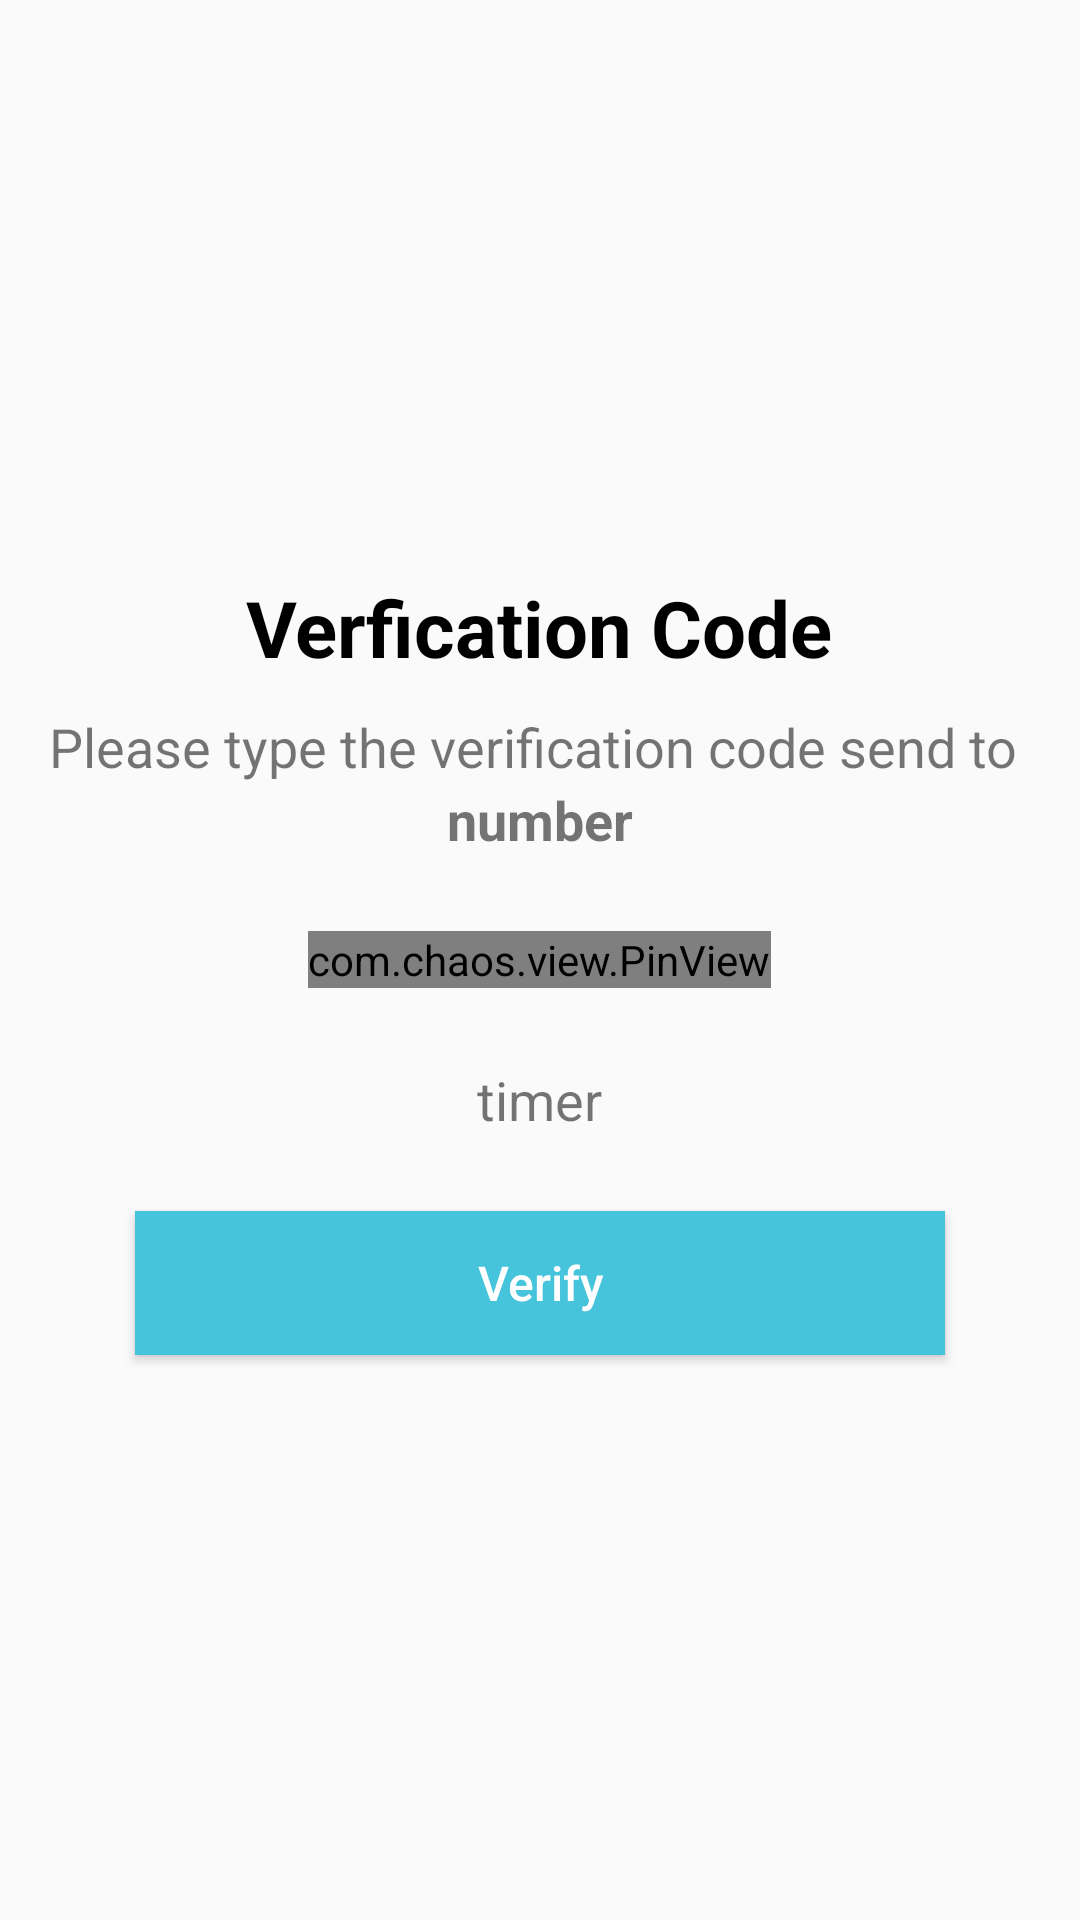

Produce the Android XML layout that renders to this screen, including the resource entries it uses.
<!-- AndroidManifest.xml: application theme AppTheme -->
<!-- res/layout/activity_verify_phone.xml -->
<?xml version="1.0" encoding="utf-8"?>
<RelativeLayout
    xmlns:android="http://schemas.android.com/apk/res/android"
    xmlns:app="http://schemas.android.com/apk/res-auto"
    xmlns:tools="http://schemas.android.com/tools"
    android:layout_width="match_parent"
    android:layout_height="match_parent"
    tools:context=".VerifyPhoneActivity">

    <TextView
        android:id="@+id/text1"
        android:layout_width="wrap_content"
        android:layout_height="wrap_content"
        android:text="Verfication Code"
        android:textSize="26sp"
        android:textStyle="bold"
        android:layout_margin="10dp"
        android:textColor="@color/black"
        android:layout_centerInParent="true"
        android:layout_above="@id/text2"/>


    <TextView
        android:id="@+id/text2"
        android:layout_width="wrap_content"
        android:layout_height="wrap_content"
        android:text="Please type the verification code send to "
        android:textSize="18sp"
        android:layout_centerInParent="true"
        android:layout_above="@id/number"/>

    <TextView
        android:id="@+id/number"
        android:layout_width="wrap_content"
        android:layout_height="wrap_content"
        android:text="number"
        android:textSize="18sp"
        android:textStyle="bold"
        android:layout_centerInParent="true"
        android:layout_above="@id/PinView"/>



    <com.chaos.view.PinView
        android:id="@+id/PinView"
        style="@style/PinWidget.PinView"
        android:layout_width="wrap_content"
        android:layout_height="wrap_content"
        android:cursorVisible="true"
        android:hint="0"
        android:layout_margin="25dp"
        android:inputType="number"
        android:textSize="18sp"
        app:cursorWidth="2dp"
        app:itemCount="6"
        app:itemHeight="40dp"
        app:itemRadius="4dp"
        app:itemSpacing="5dp"
        app:itemWidth="40dp"
        app:viewType="rectangle"
        android:layout_centerInParent="true"
        />

    <TextView
        android:id="@+id/timer"
        android:layout_width="wrap_content"
        android:layout_height="wrap_content"
        android:text="timer"
        android:layout_centerHorizontal="true"
        android:layout_below="@+id/PinView"
        android:layout_gravity="center"
        android:layout_marginBottom="25dp"
        android:textSize="18sp" />

    <Button
        android:id="@+id/verifybtn"
        android:layout_width="270dp"
        android:layout_height="wrap_content"
        android:layout_below="@+id/timer"
        android:layout_centerInParent="true"
        android:background="@color/colorPrimaryDark"
        android:clickable="true"
        android:textAllCaps="false"
        android:text="Verify"
        android:textColor="#fff"
        android:textSize="16sp"
        android:focusable="true" />

    <Button
        android:visibility="gone"
        android:id="@+id/resendBtn"
        android:layout_marginTop="25dp"
        android:layout_width="270dp"
        android:layout_height="wrap_content"
        android:layout_below="@+id/verifybtn"
        android:layout_centerInParent="true"
        android:background="@color/colorPrimaryDark"
        android:clickable="true"
        android:textAllCaps="false"
        android:text="Resend Code"
        android:textColor="#fff"
        android:textSize="16sp"
        android:focusable="true" />

</RelativeLayout>
<!-- resources referenced by this layout -->
<resources>
  <color name="black">#000000</color>
  <color name="colorPrimaryDark">#46C4DB</color>
  <style name="AppTheme" parent="Theme.AppCompat.Light.NoActionBar">
          
          <item name="colorPrimary">@color/colorPrimary</item>
          <item name="colorPrimaryDark">@color/colorPrimaryDark</item>
          <item name="colorAccent">@color/colorAccent</item>
          <item name="android:textColorSecondary">@color/black</item>
  
  
      </style>
  <color name="colorPrimary">#0c62d8</color>
  <color name="colorAccent">#756fc6</color>
</resources>
